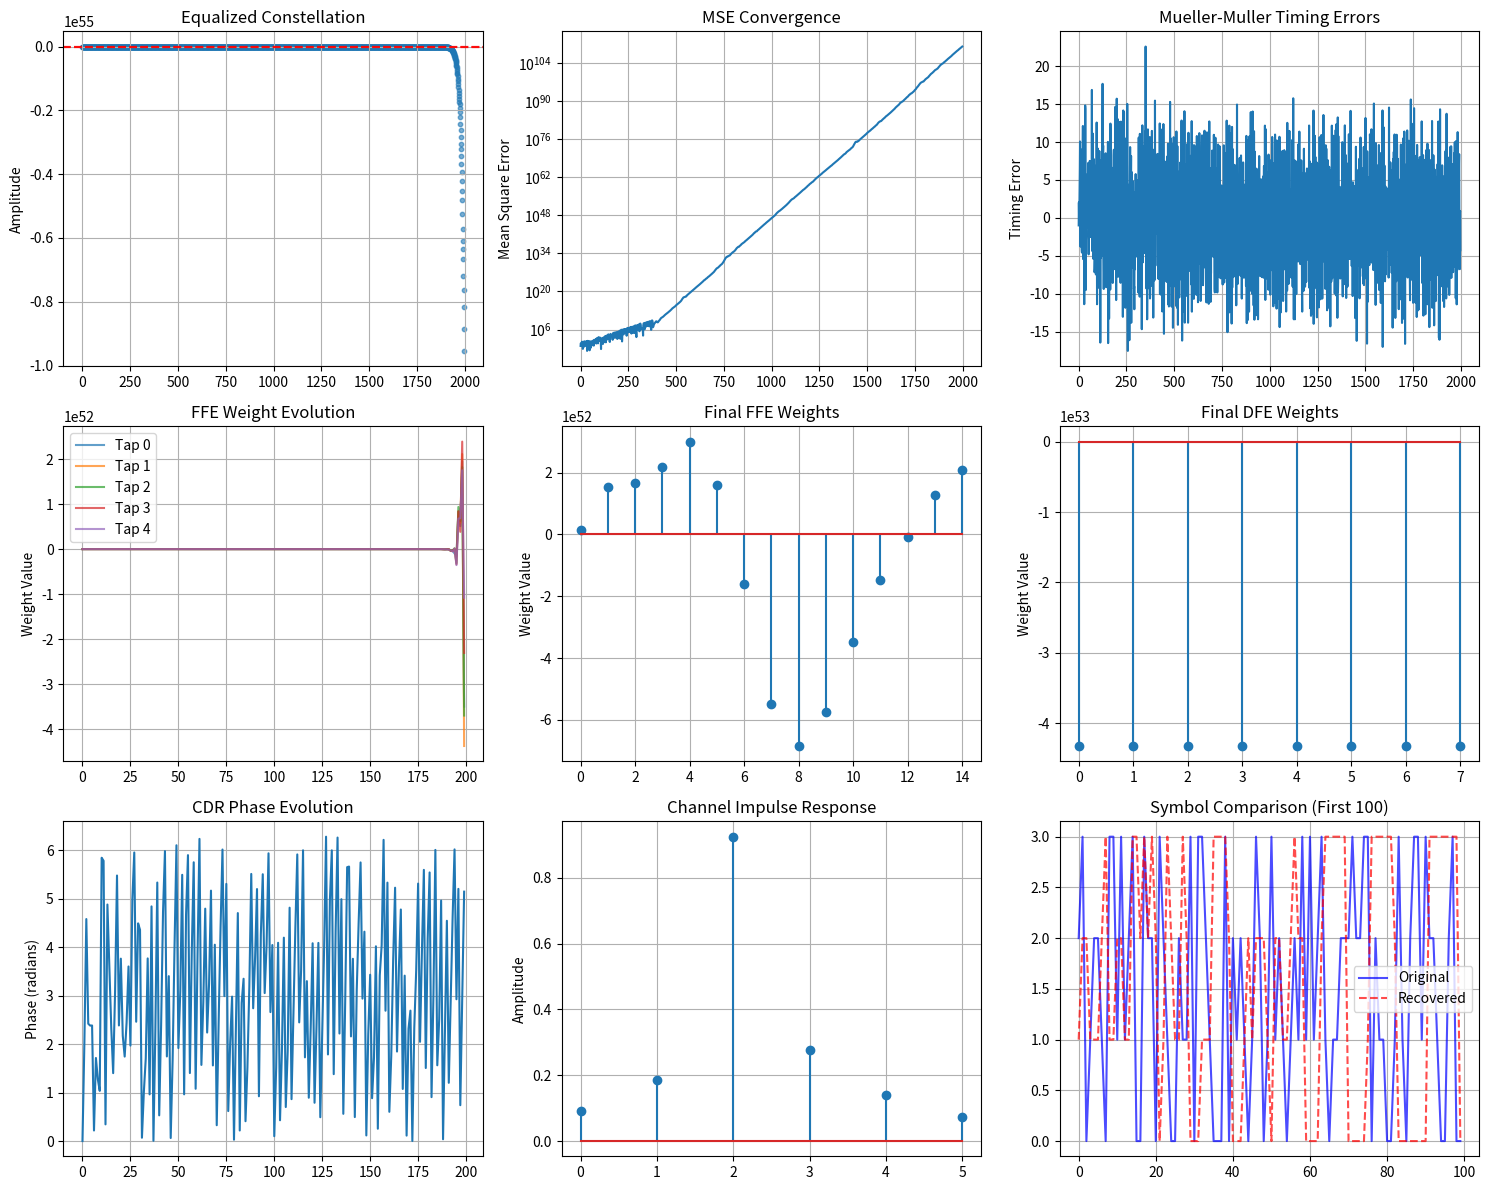

The matplotlib source for this figure:
import numpy as np
import matplotlib.pyplot as plt
from scipy import signal
from scipy.interpolate import interp1d
import warnings
warnings.filterwarnings('ignore')

class PAM4_Receiver_Equalizer:
    """
    Complete PAM4 Receiver with:
    - Feed-Forward Equalizer (FFE) with LMS adaptation
    - Decision Feedback Equalizer (DFE) with LMS adaptation
    - Mueller-Muller Clock and Data Recovery (CDR)
    - Integrated timing recovery and equalization
    """
    
    def __init__(self,
                 # System parameters
                 symbol_rate=1e9,
                 samples_per_symbol=4,
                 
                 # FFE parameters
                 ffe_taps=15,
                 ffe_step_size=1e-4,
                 
                 # DFE parameters  
                 dfe_taps=10,
                 dfe_step_size=1e-4,
                 
                 # CDR parameters
                 cdr_bandwidth=0.01,
                 cdr_damping=0.707,
                 
                 # Training parameters
                 training_length=500,
                 decision_directed=True):
        
        # System setup
        self.Rs = symbol_rate
        self.sps = samples_per_symbol
        self.Fs = symbol_rate * samples_per_symbol
        self.Ts = 1/symbol_rate
        self.dt = 1/self.Fs
        
        # FFE parameters
        self.N_ffe = ffe_taps
        self.mu_ffe = ffe_step_size
        self.ffe_weights = np.zeros(self.N_ffe)
        self.ffe_weights[self.N_ffe//2] = 1.0  # Initialize center tap to 1
        self.ffe_buffer = np.zeros(self.N_ffe)
        
        # DFE parameters
        self.N_dfe = dfe_taps
        self.mu_dfe = dfe_step_size
        self.dfe_weights = np.zeros(self.N_dfe)
        self.dfe_buffer = np.zeros(self.N_dfe)
        
        # CDR parameters
        self.cdr_bn = cdr_bandwidth
        self.cdr_zeta = cdr_damping
        wn = 2 * np.pi * self.cdr_bn
        self.cdr_alpha = 2 * self.cdr_zeta * wn
        self.cdr_beta = wn**2
        
        # Training parameters
        self.training_len = training_length
        self.decision_directed = decision_directed
        
        # PAM4 constellation
        self.constellation = np.array([-3, -1, 1, 3])
        self.constellation_normalized = self.constellation / np.sqrt(np.mean(self.constellation**2))
        
        # Initialize states
        self.reset_receiver()
        
    def reset_receiver(self):
        """Reset all receiver states"""
        # CDR states
        self.cdr_phase = 0
        self.cdr_filter_state = 0
        self.last_sample = 0
        self.last_decision = 0
        
        # Equalizer states
        self.ffe_buffer.fill(0)
        self.dfe_buffer.fill(0)
        
        # Performance tracking
        self.mse_history = []
        self.ffe_weight_history = []
        self.dfe_weight_history = []
        self.timing_error_history = []
        self.cdr_phase_history = []
        
        # Symbol tracking
        self.symbol_count = 0
        self.training_mode = True
        
    def generate_channel_with_isi(self, channel_taps=None):
        """Generate a channel with ISI for testing"""
        if channel_taps is None:
            # Example channel with pre-cursor, main, and post-cursor ISI
            channel_taps = np.array([0.1, 0.2, 1.0, 0.3, 0.15, 0.08])
        
        # Normalize channel
        channel_taps = channel_taps / np.sqrt(np.sum(channel_taps**2))
        return channel_taps
    
    def generate_pam4_signal(self, num_symbols, snr_db=20, channel_taps=None):
        """Generate PAM4 signal with ISI channel and noise"""
        # Generate random PAM4 symbols
        symbols = np.random.choice([0, 1, 2, 3], num_symbols)
        pam4_levels = self.constellation[symbols]
        
        # Create pulse shaping filter (root raised cosine)
        pulse_length = 8 * self.sps
        t = np.arange(-pulse_length//2, pulse_length//2) * self.dt
        alpha = 0.35  # Roll-off factor
        
        # Root raised cosine pulse
        rrc_pulse = self.create_rrc_pulse(t, alpha)
        
        # Upsample symbols
        upsampled = np.zeros(num_symbols * self.sps)
        upsampled[::self.sps] = pam4_levels
        
        # Apply pulse shaping
        tx_signal = np.convolve(upsampled, rrc_pulse, mode='same')
        
        # Apply channel with ISI
        if channel_taps is None:
            channel_taps = self.generate_channel_with_isi()
        
        # Upsample channel to match signal sampling rate
        channel_upsampled = np.zeros(len(channel_taps) * self.sps)
        channel_upsampled[::self.sps] = channel_taps
        
        # Apply channel
        rx_signal = np.convolve(tx_signal, channel_upsampled, mode='same')
        
        # Add matched filter (receiver filter)
        rx_signal = np.convolve(rx_signal, rrc_pulse, mode='same')
        
        # Add timing offset
        timing_offset = 0.25  # Fraction of symbol period
        offset_samples = int(timing_offset * self.sps)
        rx_signal = np.roll(rx_signal, offset_samples)
        
        # Add AWGN
        signal_power = np.mean(rx_signal**2)
        noise_power = signal_power / (10**(snr_db/10))
        noise = np.sqrt(noise_power) * np.random.randn(len(rx_signal))
        rx_signal += noise
        
        return rx_signal, symbols, channel_taps
    
    def create_rrc_pulse(self, t, alpha):
        """Create root raised cosine pulse"""
        rrc_pulse = np.zeros_like(t)
        for i, time in enumerate(t):
            if time == 0:
                rrc_pulse[i] = 1 - alpha + 4*alpha/np.pi
            elif abs(time) == self.Ts/(4*alpha):
                rrc_pulse[i] = (alpha/np.sqrt(2)) * ((1+2/np.pi)*np.sin(np.pi/(4*alpha)) + 
                                                    (1-2/np.pi)*np.cos(np.pi/(4*alpha)))
            else:
                num = np.sin(np.pi*time/self.Ts*(1-alpha)) + 4*alpha*time/self.Ts*np.cos(np.pi*time/self.Ts*(1+alpha))
                den = np.pi*time/self.Ts*(1-(4*alpha*time/self.Ts)**2)
                if den != 0:
                    rrc_pulse[i] = num/den
        
        # Normalize
        rrc_pulse = rrc_pulse / np.sqrt(np.sum(rrc_pulse**2))
        return rrc_pulse
    
    def ffe_filter(self, input_sample):
        """Apply Feed-Forward Equalizer"""
        # Shift buffer and add new sample
        self.ffe_buffer[1:] = self.ffe_buffer[:-1]
        self.ffe_buffer[0] = input_sample
        
        # Compute FFE output
        ffe_output = np.dot(self.ffe_weights, self.ffe_buffer)
        return ffe_output
    
    def dfe_filter(self, decision_feedback=None):
        """Apply Decision Feedback Equalizer"""
        if decision_feedback is not None:
            # Shift buffer and add new decision
            self.dfe_buffer[1:] = self.dfe_buffer[:-1]
            self.dfe_buffer[0] = decision_feedback
        
        # Compute DFE output (subtract ISI from past decisions)
        dfe_output = np.dot(self.dfe_weights, self.dfe_buffer)
        return dfe_output
    
    def make_decision(self, sample):
        """Make PAM4 symbol decision"""
        distances = np.abs(self.constellation - sample)
        decision_idx = np.argmin(distances)
        return self.constellation[decision_idx], decision_idx
    
    def lms_update_ffe(self, error, input_sample):
        """Update FFE weights using LMS algorithm"""
        # Update weights: w(n+1) = w(n) - μ * error * x(n)
        self.ffe_weights -= self.mu_ffe * error * self.ffe_buffer
        
    def lms_update_dfe(self, error):
        """Update DFE weights using LMS algorithm"""
        # Update weights: w(n+1) = w(n) + μ * error * d(n)
        # Note: positive sign because DFE subtracts ISI
        self.dfe_weights += self.mu_dfe * error * self.dfe_buffer
    
    def mueller_muller_error(self, current_sample, previous_sample,
                           current_decision, previous_decision):
        """Compute Mueller-Muller timing error"""
        error = current_sample * previous_decision - previous_sample * current_decision
        return error
    
    def update_cdr(self, timing_error):
        """Update CDR loop filter and VCO"""
        # PI loop filter
        self.cdr_filter_state += self.cdr_beta * timing_error
        filter_output = self.cdr_alpha * timing_error + self.cdr_filter_state
        
        # Update VCO phase
        self.cdr_phase += filter_output
        self.cdr_phase = np.mod(self.cdr_phase, 2 * np.pi)
    
    def interpolate_sample(self, signal, base_index, fractional_delay):
        """Interpolate sample at fractional delay"""
        if base_index + 1 >= len(signal):
            return signal[base_index]
        
        # Linear interpolation
        frac = fractional_delay - int(fractional_delay)
        sample = (1 - frac) * signal[base_index] + frac * signal[base_index + 1]
        return sample
    
    def process_receiver(self, rx_signal, training_symbols=None):
        """
        Main receiver processing function combining equalization and CDR
        """
        num_samples = len(rx_signal)
        
        # Results storage
        recovered_symbols = []
        equalized_samples = []
        timing_errors = []
        mse_values = []
        
        # Processing loop
        sample_index = self.sps  # Start after first symbol period
        
        while sample_index < num_samples - self.sps:
            # CDR: Calculate sampling point based on VCO phase
            fractional_delay = self.cdr_phase / (2 * np.pi)
            sampling_point = sample_index + fractional_delay * self.sps
            base_idx = int(sampling_point)
            frac_delay = sampling_point - base_idx
            
            if base_idx >= num_samples - 1:
                break
                
            # Interpolate sample at optimal timing point
            current_sample = self.interpolate_sample(rx_signal, base_idx, frac_delay)
            
            # Apply FFE
            ffe_output = self.ffe_filter(current_sample)
            
            # Apply DFE (subtract post-cursor ISI)
            dfe_output = self.dfe_filter()
            
            # Combined equalizer output
            equalized_sample = ffe_output - dfe_output
            equalized_samples.append(equalized_sample)
            
            # Make decision
            decision_value, decision_idx = self.make_decision(equalized_sample)
            recovered_symbols.append(decision_idx)
            
            # Compute error for adaptation
            if self.training_mode and training_symbols is not None and self.symbol_count < len(training_symbols):
                # Training mode: use known symbols
                target_symbol = self.constellation[training_symbols[self.symbol_count]]
                error = target_symbol - equalized_sample
            else:
                # Decision-directed mode
                error = decision_value - equalized_sample
                if self.symbol_count >= self.training_len:
                    self.training_mode = False
            
            # LMS adaptation
            self.lms_update_ffe(error, current_sample)
            self.lms_update_dfe(error)
            
            # Update DFE buffer with current decision
            self.dfe_filter(decision_value)
            
            # CDR: Compute timing error using Mueller-Muller
            if self.symbol_count > 0:
                timing_error = self.mueller_muller_error(
                    current_sample, self.last_sample,
                    decision_value, self.last_decision
                )
                timing_errors.append(timing_error)
                self.timing_error_history.append(timing_error)
                
                # Update CDR
                self.update_cdr(timing_error)
            
            # Store performance metrics
            mse = error**2
            mse_values.append(mse)
            self.mse_history.append(mse)
            
            # Store weight histories (decimated for memory)
            if self.symbol_count % 10 == 0:
                self.ffe_weight_history.append(self.ffe_weights.copy())
                self.dfe_weight_history.append(self.dfe_weights.copy())
                self.cdr_phase_history.append(self.cdr_phase)
            
            # Update states for next iteration
            self.last_sample = current_sample
            self.last_decision = decision_value
            self.symbol_count += 1
            
            # Advance to next symbol
            sample_index += self.sps
        
        return {
            'recovered_symbols': np.array(recovered_symbols),
            'equalized_samples': np.array(equalized_samples),
            'timing_errors': np.array(timing_errors),
            'mse_history': np.array(mse_values),
            'ffe_weights_final': self.ffe_weights.copy(),
            'dfe_weights_final': self.dfe_weights.copy(),
            'ffe_weight_evolution': np.array(self.ffe_weight_history),
            'dfe_weight_evolution': np.array(self.dfe_weight_history),
            'cdr_phase_evolution': np.array(self.cdr_phase_history),
            'training_mode_final': self.training_mode,
            'num_symbols_processed': self.symbol_count
        }
    
    def calculate_performance_metrics(self, original_symbols, recovered_symbols):
        """Calculate various performance metrics"""
        # Align sequences
        min_len = min(len(original_symbols), len(recovered_symbols))
        
        # Find best alignment
        if min_len > 100:
            corr = np.correlate(original_symbols[:min_len//2], 
                               recovered_symbols[:min_len], mode='valid')
            best_offset = np.argmax(np.abs(corr))
        else:
            best_offset = 0
        
        # Calculate BER
        end_idx = min(len(original_symbols), len(recovered_symbols) - best_offset)
        orig_aligned = original_symbols[:end_idx]
        recv_aligned = recovered_symbols[best_offset:best_offset + end_idx]
        
        errors = np.sum(orig_aligned != recv_aligned)
        ber = errors / len(orig_aligned) if len(orig_aligned) > 0 else 1.0
        
        # Calculate MSE
        final_mse = np.mean(self.mse_history[-100:]) if len(self.mse_history) > 100 else np.mean(self.mse_history)
        
        # Calculate timing error RMS
        timing_rms = np.sqrt(np.mean(np.array(self.timing_error_history[-100:])**2)) if len(self.timing_error_history) > 100 else 0
        
        return {
            'ber': ber,
            'mse': final_mse,
            'timing_rms': timing_rms,
            'alignment_offset': best_offset,
            'convergence_symbols': len(self.mse_history)
        }
    
    def plot_results(self, results, original_symbols=None, channel_taps=None):
        """Plot comprehensive receiver performance results"""
        fig, axes = plt.subplots(3, 3, figsize=(15, 12))
        
        # Plot 1: Equalized constellation
        eq_samples = results['equalized_samples']
        axes[0,0].scatter(range(len(eq_samples)), eq_samples, alpha=0.6, s=10)
        axes[0,0].axhline(y=-3, color='r', linestyle='--', alpha=0.5)
        axes[0,0].axhline(y=-1, color='r', linestyle='--', alpha=0.5)
        axes[0,0].axhline(y=1, color='r', linestyle='--', alpha=0.5)
        axes[0,0].axhline(y=3, color='r', linestyle='--', alpha=0.5)
        axes[0,0].set_title('Equalized Constellation')
        axes[0,0].set_ylabel('Amplitude')
        axes[0,0].grid(True)
        
        # Plot 2: MSE convergence
        axes[0,1].semilogy(results['mse_history'])
        axes[0,1].set_title('MSE Convergence')
        axes[0,1].set_ylabel('Mean Square Error')
        axes[0,1].grid(True)
        
        # Plot 3: Timing errors
        if len(results['timing_errors']) > 0:
            axes[0,2].plot(results['timing_errors'])
            axes[0,2].set_title('Mueller-Muller Timing Errors')
            axes[0,2].set_ylabel('Timing Error')
            axes[0,2].grid(True)
        
        # Plot 4: FFE weight evolution
        if len(results['ffe_weight_evolution']) > 0:
            for i in range(min(5, len(results['ffe_weights_final']))):
                axes[1,0].plot(results['ffe_weight_evolution'][:, i], 
                              label=f'Tap {i}', alpha=0.7)
            axes[1,0].set_title('FFE Weight Evolution')
            axes[1,0].set_ylabel('Weight Value')
            axes[1,0].legend()
            axes[1,0].grid(True)
        
        # Plot 5: Final FFE weights
        axes[1,1].stem(range(len(results['ffe_weights_final'])), 
                      results['ffe_weights_final'])
        axes[1,1].set_title('Final FFE Weights')
        axes[1,1].set_ylabel('Weight Value')
        axes[1,1].grid(True)
        
        # Plot 6: Final DFE weights
        if np.any(results['dfe_weights_final']):
            axes[1,2].stem(range(len(results['dfe_weights_final'])), 
                          results['dfe_weights_final'])
            axes[1,2].set_title('Final DFE Weights')
            axes[1,2].set_ylabel('Weight Value')
            axes[1,2].grid(True)
        
        # Plot 7: CDR Phase evolution
        if len(results['cdr_phase_evolution']) > 0:
            axes[2,0].plot(results['cdr_phase_evolution'])
            axes[2,0].set_title('CDR Phase Evolution')
            axes[2,0].set_ylabel('Phase (radians)')
            axes[2,0].grid(True)
        
        # Plot 8: Channel response (if available)
        if channel_taps is not None:
            axes[2,1].stem(range(len(channel_taps)), channel_taps)
            axes[2,1].set_title('Channel Impulse Response')
            axes[2,1].set_ylabel('Amplitude')
            axes[2,1].grid(True)
        
        # Plot 9: Symbol comparison (if original available)
        if original_symbols is not None:
            comparison_len = min(100, len(original_symbols), len(results['recovered_symbols']))
            axes[2,2].plot(original_symbols[:comparison_len], 'b-', label='Original', alpha=0.7)
            axes[2,2].plot(results['recovered_symbols'][:comparison_len], 'r--', label='Recovered', alpha=0.7)
            axes[2,2].set_title('Symbol Comparison (First 100)')
            axes[2,2].legend()
            axes[2,2].grid(True)
        
        plt.tight_layout()
        plt.show()
        
        # Print performance summary
        if original_symbols is not None:
            metrics = self.calculate_performance_metrics(original_symbols, results['recovered_symbols'])
            print(f"\n=== Receiver Performance Summary ===")
            print(f"Bit Error Rate: {metrics['ber']:.2e}")
            print(f"Final MSE: {metrics['mse']:.4f}")
            print(f"Timing Error RMS: {metrics['timing_rms']:.4f}")
            print(f"Training Mode: {'Active' if results['training_mode_final'] else 'Decision-Directed'}")
            print(f"Symbols Processed: {results['num_symbols_processed']}")
            print(f"FFE Taps: {len(results['ffe_weights_final'])}")
            print(f"DFE Taps: {len(results['dfe_weights_final'])}")

# Demonstration function
def main():
    """Demonstrate PAM4 receiver with FFE/DFE equalization and MM CDR"""
    
    print("PAM4 Receiver with FFE/DFE Equalization and Mueller-Muller CDR")
    print("=" * 65)
    
    # Create receiver
    receiver = PAM4_Receiver_Equalizer(
        symbol_rate=1e9,          # 1 GBaud
        samples_per_symbol=4,     # 4x oversampling
        ffe_taps=15,              # 15-tap FFE
        ffe_step_size=1e-3,       # FFE adaptation rate
        dfe_taps=8,               # 8-tap DFE
        dfe_step_size=1e-3,       # DFE adaptation rate
        cdr_bandwidth=0.01,       # 1% CDR bandwidth
        cdr_damping=0.707,        # Critical damping
        training_length=300,      # Training symbols
        decision_directed=True    # Enable decision-directed mode
    )
    
    # Generate test signal with ISI channel
    num_symbols = 2000
    snr_db = 18
    
    print(f"Generating {num_symbols} PAM4 symbols at {snr_db} dB SNR...")
    print("Channel includes ISI (pre-cursor, main tap, post-cursors)")
    
    rx_signal, original_symbols, channel_taps = receiver.generate_pam4_signal(
        num_symbols, snr_db)
    
    print(f"Channel taps: {channel_taps}")
    
    # Process through receiver
    print("\nProcessing through adaptive receiver...")
    print("- FFE: Feed-forward equalization with LMS adaptation")
    print("- DFE: Decision feedback equalization with LMS adaptation") 
    print("- CDR: Mueller-Muller timing recovery")
    
    # Use first part of symbols for training
    training_symbols = original_symbols[:receiver.training_len]
    
    results = receiver.process_receiver(rx_signal, training_symbols)
    
    # Display results
    receiver.plot_results(results, original_symbols, channel_taps)
    
    return receiver, results, original_symbols, channel_taps

if __name__ == "__main__":
    receiver, results, original_symbols, channel_taps = main()